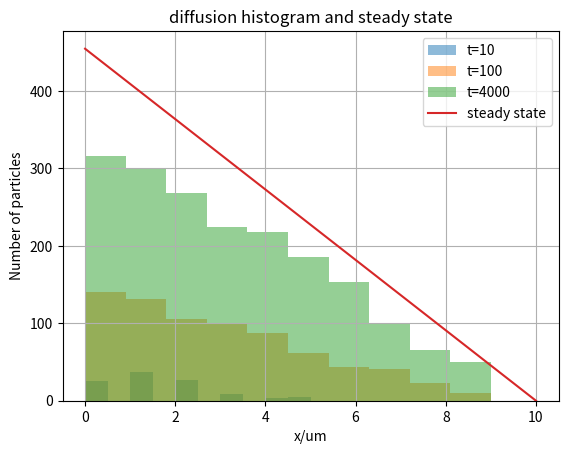

The matplotlib source for this figure:
from math import sqrt
from scipy.stats import norm
import numpy as np
import matplotlib.pyplot as plt

def tr(dt, Nt,D,N0,Nx,dx,p=0.5):
	record = np.array([])
	for iNt in range(1, Nt):
		r = np.random.binomial(1, p, (iNt, N0))
		r =  2 * (r - 0.5)
		out = np.empty(r.shape)
		np.cumsum(r, axis=0, out=out)
		line = np.where(out >=Nx)[1]
		out_r1 = np.delete(out, line, axis=1)

		out_r2 = out_r1[-1,:]
		out_r3 = np.delete(out_r2, np.where(out_r2 < 0))
		record = np.append(record, out_r3)

	return record*dx

def gaussian(T,Nt,D,N0,r,dx):

	gaussian = np.zeros((2*r + 1, Nt))
	xgrid = dx * np.arange(-r, r+1, 1)

	for i in range(Nt):
		t = (i+1)*T/Nt
		sigma = np.sqrt(2*t*D)
		gaussian[:,i] = N0 * norm.pdf(xgrid, loc=0, scale=sigma)

	return xgrid, gaussian	
		
	
def main():

	# Number of steps.
	dt = 1
	D  = 0.44
	alpha = 20
	L = 10
	dx = 1
	Nx = int(L/dx)
	N0 = dt * alpha

#	plt.title('chemical random walk trajectory')
#	for i in range(N0):
#		t = range(Nt)
#		plt.plot(t, out[:,i], '-', lw=0.5, alpha=0.8)	
#
#	plt.xlabel('t/msec')
#	plt.ylabel('x/um')
#	plt.grid()
#	plt.savefig('random_walk.png')

	x_steady = np.arange(0,Nx+1,1.0)
	x_steady *= dx	

	plt.title('diffusion histogram and steady state')
	for Nt in [10, 100,4000]:
		out = tr(dt, Nt,D,N0,Nx,dx,p=0.5)
		plt.hist(out, alpha = 0.5, label='t=%s'%str(Nt))#, density=True)

	y_steady = -alpha*x_steady/D + alpha*L/D
	plt.plot(x_steady, y_steady, '-', label='steady state')	

	plt.xlabel('x/um')
	plt.ylabel('Number of particles')
	plt.legend()
	plt.grid()
	plt.show()
	plt.savefig('diffusion1.png')



if __name__ == "__main__":
	main()


